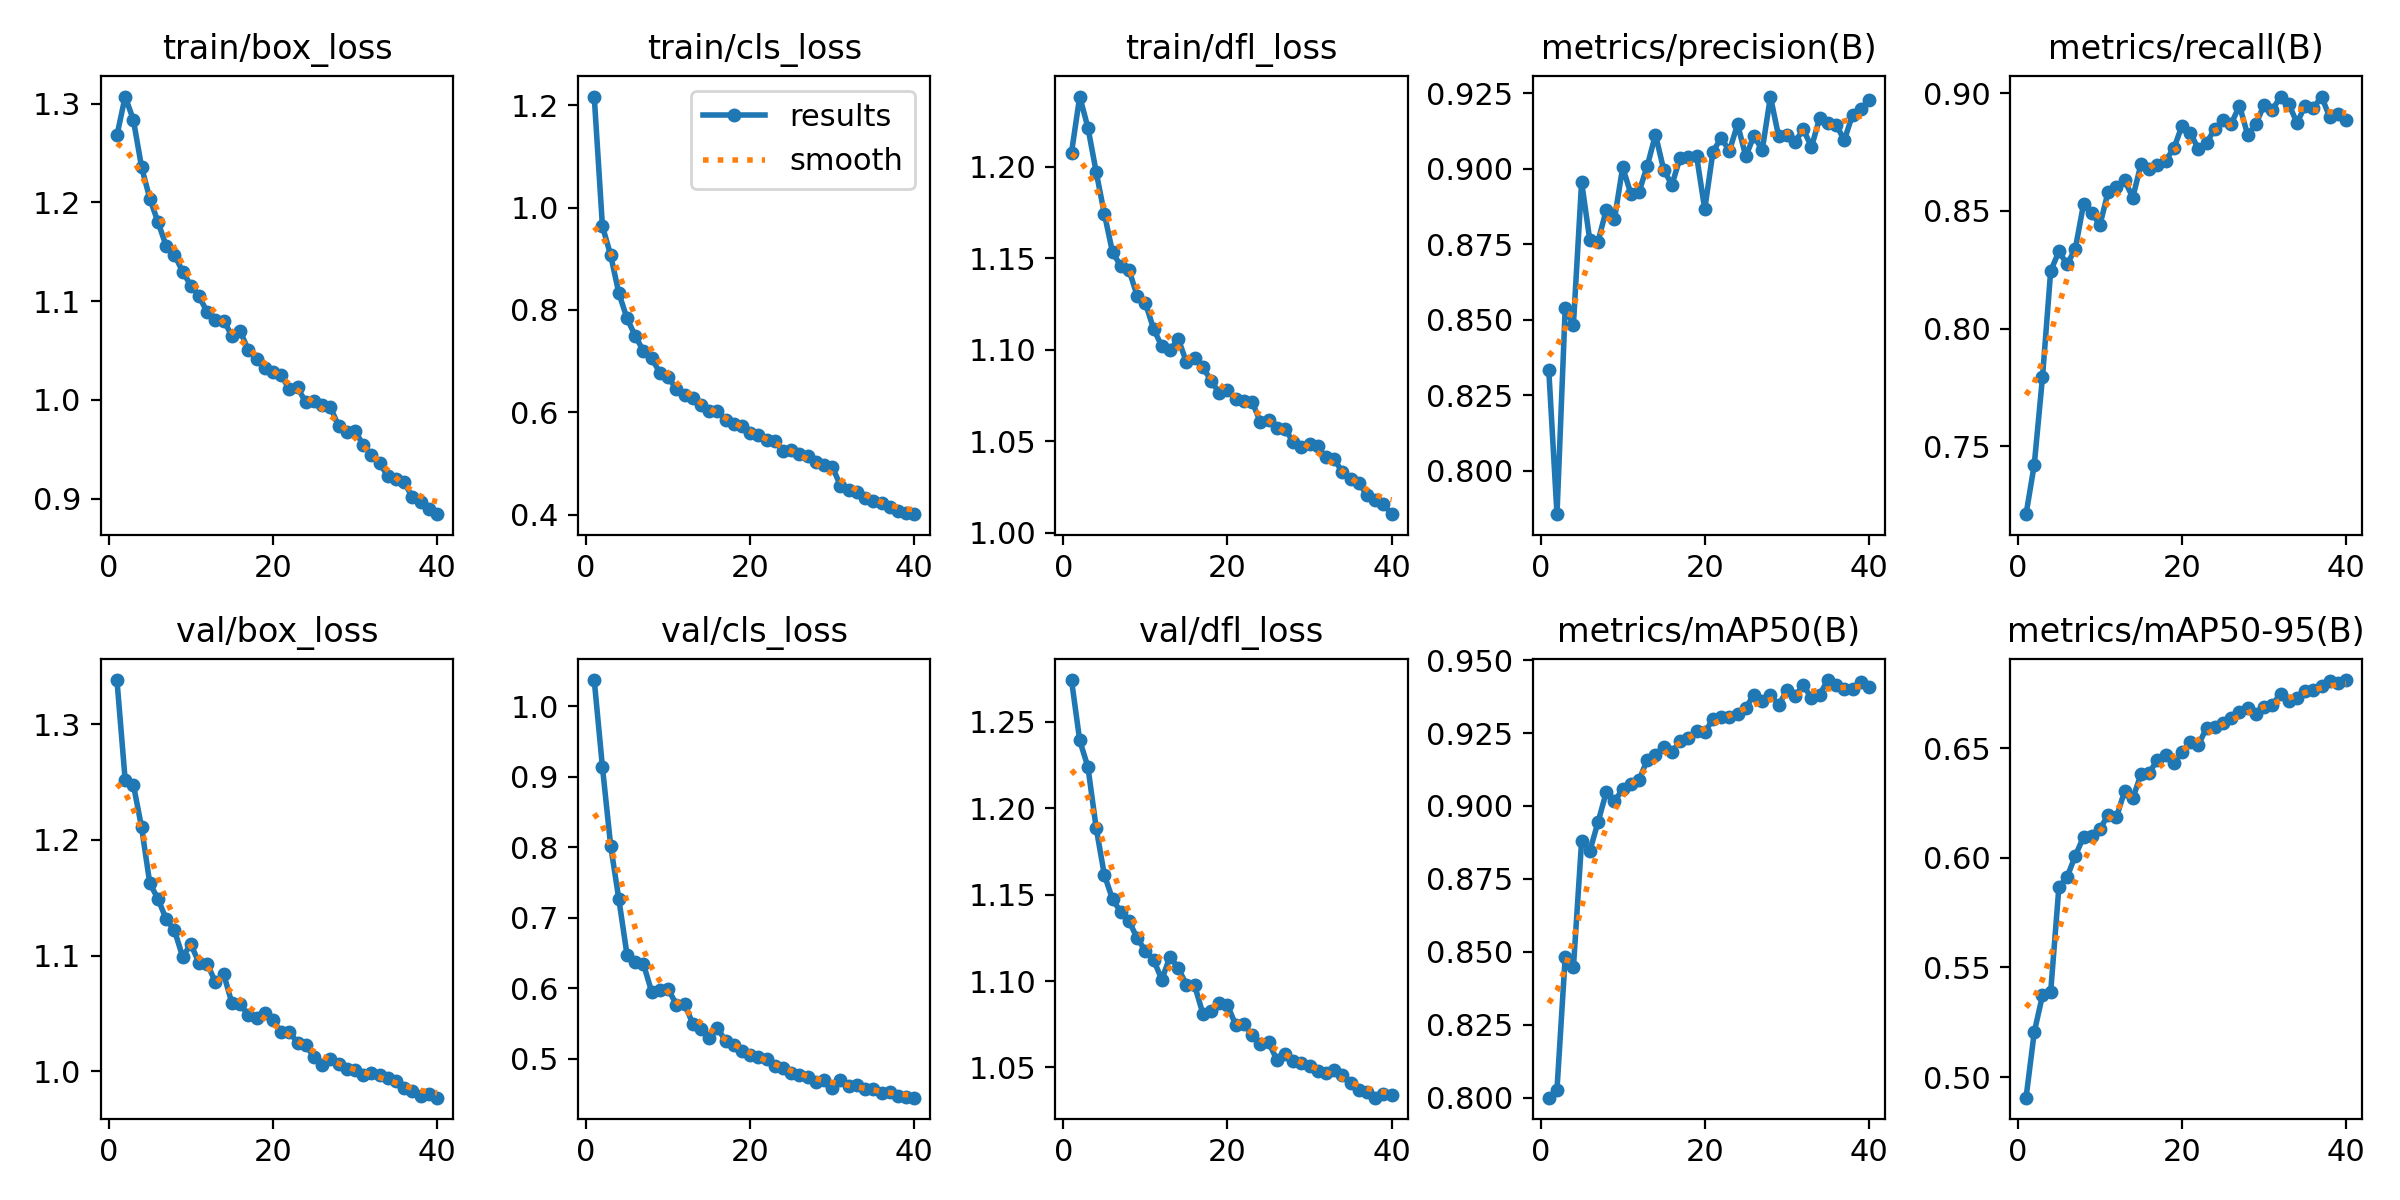

The data file committed next to this chart (first rows):
epoch, time, train/box_loss, train/cls_loss, train/dfl_loss, metrics/precision(B), metrics/recall(B), metrics/mAP50(B), metrics/mAP50-95(B), val/box_loss, val/cls_loss, val/dfl_loss, lr/pg0, lr/pg1, lr/pg2
1, 601.1, 1.268, 1.217, 1.208, 0.8334, 0.7211, 0.8, 0.4906, 1.338, 1.037, 1.274, 0.0006661, 0.0006661, 0.0006661
2, 1169, 1.307, 0.9636, 1.238, 0.7856, 0.7421, 0.8028, 0.5205, 1.252, 0.9136, 1.239, 0.0013, 0.0013, 0.0013
3, 1741, 1.284, 0.907, 1.221, 0.8538, 0.7792, 0.8481, 0.5372, 1.248, 0.8022, 1.224, 0.001901, 0.001901, 0.001901
4, 2299, 1.236, 0.8326, 1.197, 0.8483, 0.8245, 0.8446, 0.5389, 1.211, 0.7262, 1.189, 0.001852, 0.001852, 0.001852
5, 2858, 1.204, 0.7833, 1.174, 0.8956, 0.8328, 0.888, 0.5866, 1.162, 0.6471, 1.161, 0.001802, 0.001802, 0.001802
6, 3417, 1.18, 0.7491, 1.153, 0.8762, 0.8273, 0.8846, 0.5912, 1.149, 0.6373, 1.147, 0.001752, 0.001752, 0.001752
7, 3975, 1.156, 0.7194, 1.146, 0.8759, 0.8339, 0.8945, 0.601, 1.131, 0.6342, 1.14, 0.001703, 0.001703, 0.001703
8, 4536, 1.147, 0.7054, 1.144, 0.8863, 0.8528, 0.9047, 0.6095, 1.122, 0.595, 1.135, 0.001654, 0.001654, 0.001654
9, 5099, 1.13, 0.6772, 1.129, 0.8832, 0.8493, 0.9015, 0.6098, 1.099, 0.5974, 1.125, 0.001604, 0.001604, 0.001604
10, 5663, 1.116, 0.6686, 1.125, 0.9004, 0.8439, 0.9058, 0.6132, 1.11, 0.5991, 1.117, 0.001554, 0.001554, 0.001554
11, 6228, 1.105, 0.6457, 1.111, 0.8917, 0.8582, 0.9076, 0.6196, 1.094, 0.577, 1.112, 0.001505, 0.001505, 0.001505
12, 6797, 1.089, 0.6347, 1.102, 0.8924, 0.86, 0.9089, 0.6184, 1.093, 0.5783, 1.101, 0.001455, 0.001455, 0.001455
13, 7363, 1.081, 0.627, 1.1, 0.9009, 0.8631, 0.9159, 0.6303, 1.077, 0.5498, 1.114, 0.001406, 0.001406, 0.001406
14, 7931, 1.08, 0.6134, 1.106, 0.9113, 0.8557, 0.9175, 0.6271, 1.084, 0.5423, 1.107, 0.001357, 0.001357, 0.001357
15, 8497, 1.065, 0.6025, 1.093, 0.8996, 0.8699, 0.9204, 0.6381, 1.059, 0.5296, 1.098, 0.001307, 0.001307, 0.001307
16, 9067, 1.07, 0.6029, 1.095, 0.8946, 0.868, 0.9184, 0.6389, 1.058, 0.5445, 1.097, 0.001257, 0.001257, 0.001257
17, 9631, 1.05, 0.584, 1.09, 0.9036, 0.8697, 0.9223, 0.6445, 1.049, 0.5251, 1.081, 0.001208, 0.001208, 0.001208
18, 10196, 1.041, 0.5761, 1.083, 0.9038, 0.8714, 0.9234, 0.6467, 1.046, 0.5194, 1.082, 0.001159, 0.001159, 0.001159
19, 10765, 1.033, 0.5738, 1.076, 0.9043, 0.8766, 0.9257, 0.6431, 1.05, 0.5113, 1.088, 0.001109, 0.001109, 0.001109
20, 11332, 1.028, 0.5589, 1.078, 0.8865, 0.8862, 0.9253, 0.6481, 1.044, 0.5051, 1.086, 0.001059, 0.001059, 0.001059
21, 11898, 1.025, 0.5559, 1.073, 0.9056, 0.8832, 0.9297, 0.6529, 1.034, 0.5027, 1.075, 0.00101, 0.00101, 0.00101
22, 12466, 1.011, 0.5454, 1.072, 0.9102, 0.8764, 0.9305, 0.6515, 1.034, 0.4996, 1.075, 0.0009605, 0.0009605, 0.0009605
23, 13031, 1.013, 0.5447, 1.072, 0.9059, 0.879, 0.9304, 0.6594, 1.025, 0.4905, 1.069, 0.000911, 0.000911, 0.000911
24, 13594, 0.9976, 0.5236, 1.061, 0.9147, 0.8849, 0.9315, 0.6595, 1.023, 0.487, 1.064, 0.0008615, 0.0008615, 0.0008615
25, 14160, 0.9993, 0.5262, 1.061, 0.904, 0.8886, 0.9337, 0.6616, 1.012, 0.4798, 1.065, 0.000812, 0.000812, 0.000812
26, 14728, 0.9947, 0.5192, 1.057, 0.9109, 0.8871, 0.9382, 0.6636, 1.005, 0.4773, 1.055, 0.0007625, 0.0007625, 0.0007625
27, 15370, 0.9929, 0.5141, 1.057, 0.9061, 0.8948, 0.9358, 0.6664, 1.011, 0.4746, 1.058, 0.000713, 0.000713, 0.000713
28, 16261, 0.9735, 0.5033, 1.05, 0.9238, 0.8824, 0.9382, 0.6683, 1.006, 0.4676, 1.054, 0.0006635, 0.0006635, 0.0006635
29, 16896, 0.9681, 0.4961, 1.047, 0.9107, 0.8869, 0.9345, 0.6655, 1.002, 0.4698, 1.052, 0.000614, 0.000614, 0.000614
30, 17472, 0.969, 0.4935, 1.048, 0.9111, 0.8952, 0.9396, 0.6687, 1.001, 0.4588, 1.051, 0.0005645, 0.0005645, 0.0005645
31, 18027, 0.9543, 0.4566, 1.047, 0.9088, 0.8929, 0.9376, 0.6696, 0.9969, 0.4697, 1.048, 0.000515, 0.000515, 0.000515
32, 18580, 0.9446, 0.4481, 1.041, 0.913, 0.8986, 0.9415, 0.6749, 0.9988, 0.4617, 1.047, 0.0004655, 0.0004655, 0.0004655
33, 19134, 0.9361, 0.4441, 1.04, 0.9072, 0.8955, 0.9369, 0.6714, 0.9963, 0.4631, 1.049, 0.000416, 0.000416, 0.000416
34, 19690, 0.9227, 0.4332, 1.033, 0.9167, 0.8875, 0.9382, 0.6729, 0.9943, 0.4569, 1.046, 0.0003665, 0.0003665, 0.0003665
35, 20241, 0.9205, 0.4272, 1.029, 0.9149, 0.8946, 0.9432, 0.6761, 0.9915, 0.4571, 1.041, 0.000317, 0.000317, 0.000317
36, 20791, 0.9167, 0.4226, 1.027, 0.9146, 0.8938, 0.9415, 0.6767, 0.9858, 0.4523, 1.037, 0.0002675, 0.0002675, 0.0002675
37, 21337, 0.9014, 0.4156, 1.02, 0.9094, 0.8986, 0.9402, 0.6784, 0.983, 0.4527, 1.036, 0.000218, 0.000218, 0.000218
38, 21887, 0.8965, 0.4071, 1.018, 0.9177, 0.8898, 0.9401, 0.6808, 0.9789, 0.4479, 1.033, 0.0001685, 0.0001685, 0.0001685
39, 22438, 0.8895, 0.403, 1.016, 0.9196, 0.8912, 0.9424, 0.6797, 0.9805, 0.4454, 1.035, 0.000119, 0.000119, 0.000119
40, 22994, 0.8844, 0.4009, 1.01, 0.9227, 0.8886, 0.9407, 0.6811, 0.9771, 0.4451, 1.034, 6.95e-05, 6.95e-05, 6.95e-05
